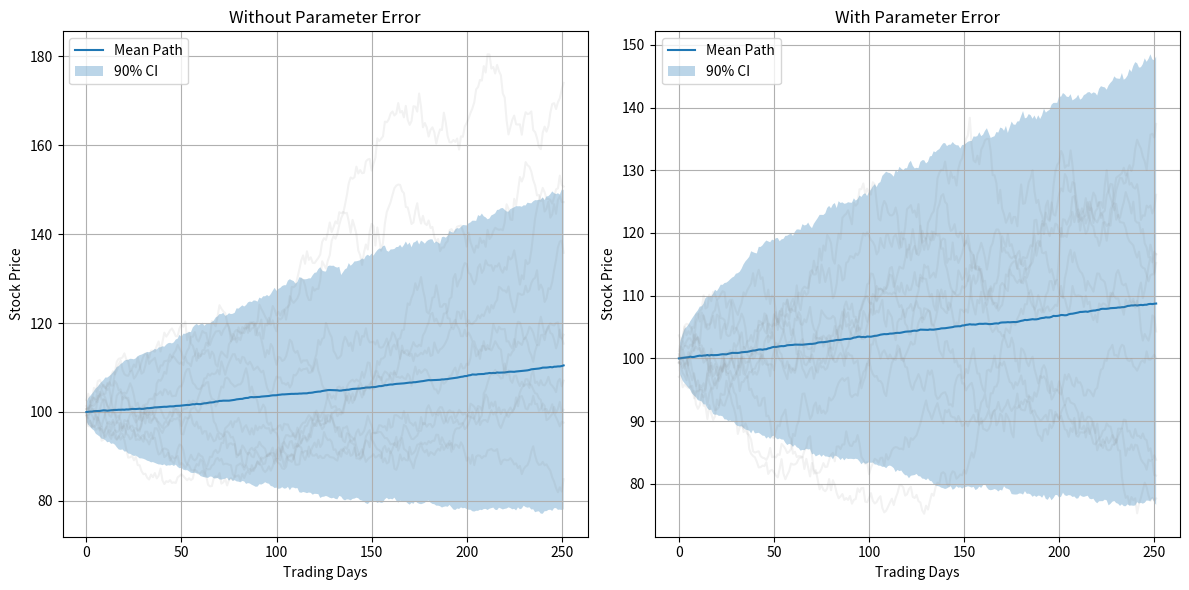

This figure's Python source:
# -*- coding: utf-8 -*-
"""
Created on Mon Jul 15 10:05:10 2024

[redacted]
"""

import numpy as np
import matplotlib.pyplot as plt

# Set random seed for reproducibility
np.random.seed(42)

# Simulation parameters
S0 = 100  # Initial stock price
T = 1  # Time horizon (1 year)
N = 252  # Number of time steps (trading days)
dt = T / N  # Time step size
num_simulations = 1000  # Number of Monte Carlo simulations

# Estimated parameters
estimated_mu = 0.10  # Estimated annual return (10%)
sigma = 0.20  # Annual volatility (20%)

# Incorporate parameter uncertainty
mu_error = 0.02  # 2% error in mean estimate
mu_lower = estimated_mu - mu_error
mu_upper = estimated_mu + mu_error

def simulate_gbm(S0, mu, sigma, T, N):
    """Simulate a single path of Geometric Brownian Motion."""
    t = np.linspace(0, T, N)
    W = np.random.standard_normal(size=N)
    W = np.cumsum(W) * np.sqrt(dt)  # Cumulative sum for Brownian motion
    X = (mu - 0.5 * sigma**2) * t + sigma * W
    S = S0 * np.exp(X)
    return S

def run_simulation(num_simulations, with_error=False):
    simulation_results = []
    for _ in range(num_simulations):
        if with_error:
            # Sample mu from uniform distribution to incorporate uncertainty
            mu = np.random.uniform(mu_lower, mu_upper)
        else:
            mu = estimated_mu
        
        # Simulate a single path
        S = simulate_gbm(S0, mu, sigma, T, N)
        simulation_results.append(S)
    
    return np.array(simulation_results)

# Run simulations
results_without_error = run_simulation(num_simulations, with_error=False)
results_with_error = run_simulation(num_simulations, with_error=True)

# Calculate statistics
def calculate_stats(results):
    mean_path = np.mean(results, axis=0)
    lower_bound = np.percentile(results, 5, axis=0)
    upper_bound = np.percentile(results, 95, axis=0)
    final_prices = results[:, -1]
    return mean_path, lower_bound, upper_bound, final_prices

stats_without_error = calculate_stats(results_without_error)
stats_with_error = calculate_stats(results_with_error)

# Plotting
plt.figure(figsize=(12, 6))

# Plot without error
plt.subplot(1, 2, 1)
plt.plot(stats_without_error[0], label='Mean Path')
plt.fill_between(range(N), stats_without_error[1], stats_without_error[2], alpha=0.3, label='90% CI')
plt.plot(results_without_error[:10].T, alpha=0.1, color='gray')
plt.title('Without Parameter Error')
plt.xlabel('Trading Days')
plt.ylabel('Stock Price')
plt.legend()
plt.grid(True)

# Plot with error
plt.subplot(1, 2, 2)
plt.plot(stats_with_error[0], label='Mean Path')
plt.fill_between(range(N), stats_with_error[1], stats_with_error[2], alpha=0.3, label='90% CI')
plt.plot(results_with_error[:10].T, alpha=0.1, color='gray')
plt.title('With Parameter Error')
plt.xlabel('Trading Days')
plt.ylabel('Stock Price')
plt.legend()
plt.grid(True)

plt.tight_layout()
plt.show()

# Print statistics
def print_stats(name, stats):
    print(f"\n{name}:")
    print(f"Expected final price: ${stats[0][-1]:.2f}")
    print(f"90% CI for final price: (${stats[1][-1]:.2f}, ${stats[2][-1]:.2f})")
    print(f"Probability of price increase: {np.mean(stats[3] > S0):.2%}")
    print(f"Standard deviation of final price: ${np.std(stats[3]):.2f}")

print_stats("Without Parameter Error", stats_without_error)
print_stats("With Parameter Error", stats_with_error)